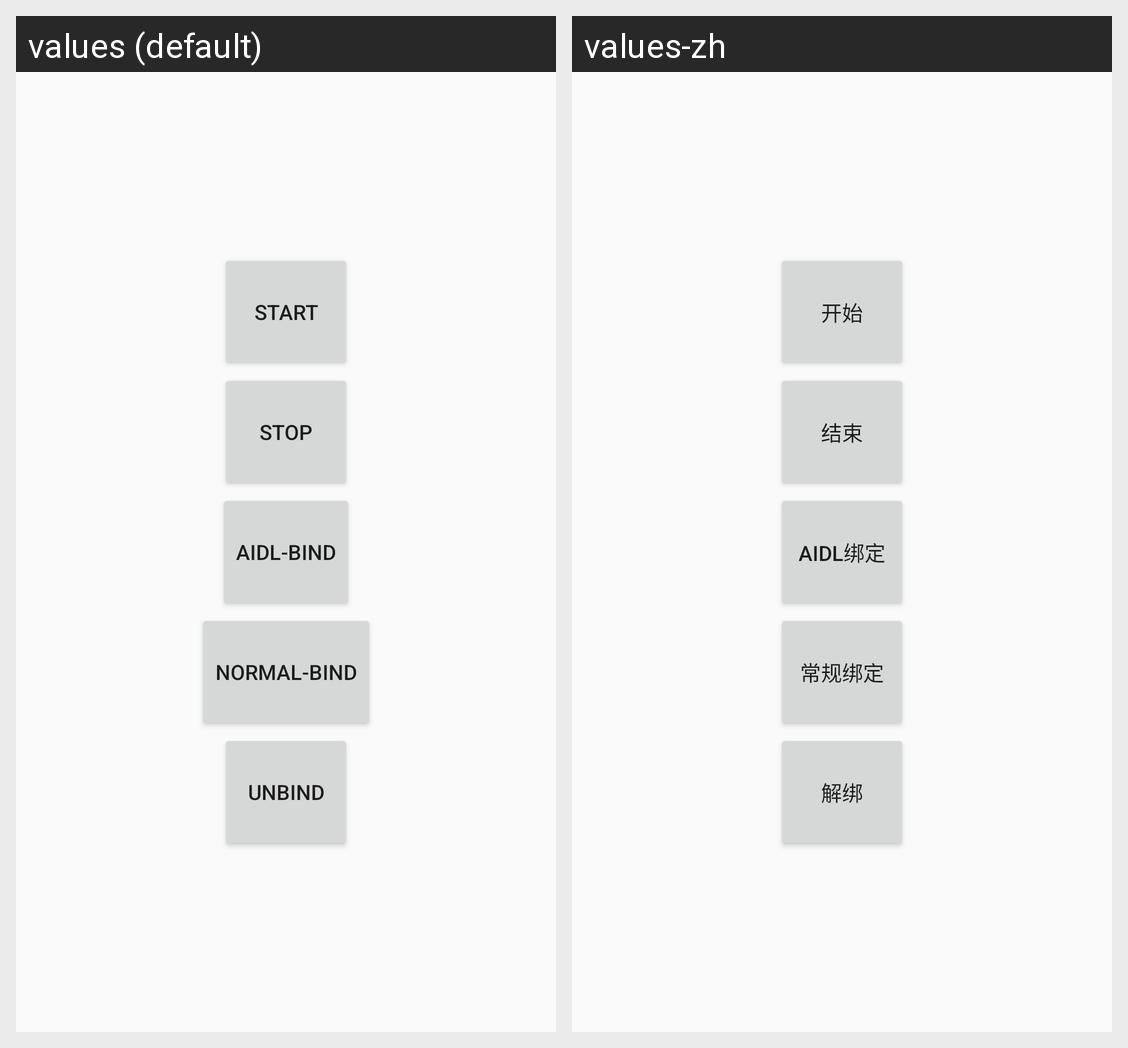

Here is an Android app screen in its default locale and in the app's own translations. Write out the translated-string differences for the strings that appear on this screen.
Android screen res/layout/activity_service_test.xml rendered under 2 locales, left to right: values (default), values-zh. Device: Nexus 5 (rendered at 1080×1920; each locale shown at half size, 540×960, under a caption strip naming it); theme MyAppTheme.
Strings drawn on this screen, with the default value and each locale's value (text and hints the layout hard-codes, and strings that could not be matched under every locale, appear in the picture but are not listed):

start
  values: start
  values-zh: 开始

stop
  values: stop
  values-zh: 结束

aidl_bind
  values: AIDL-BIND
  values-zh: AIDL绑定

normal_bind
  values: NORMAL-BIND
  values-zh: 常规绑定

unbind
  values: unbind
  values-zh: 解绑
